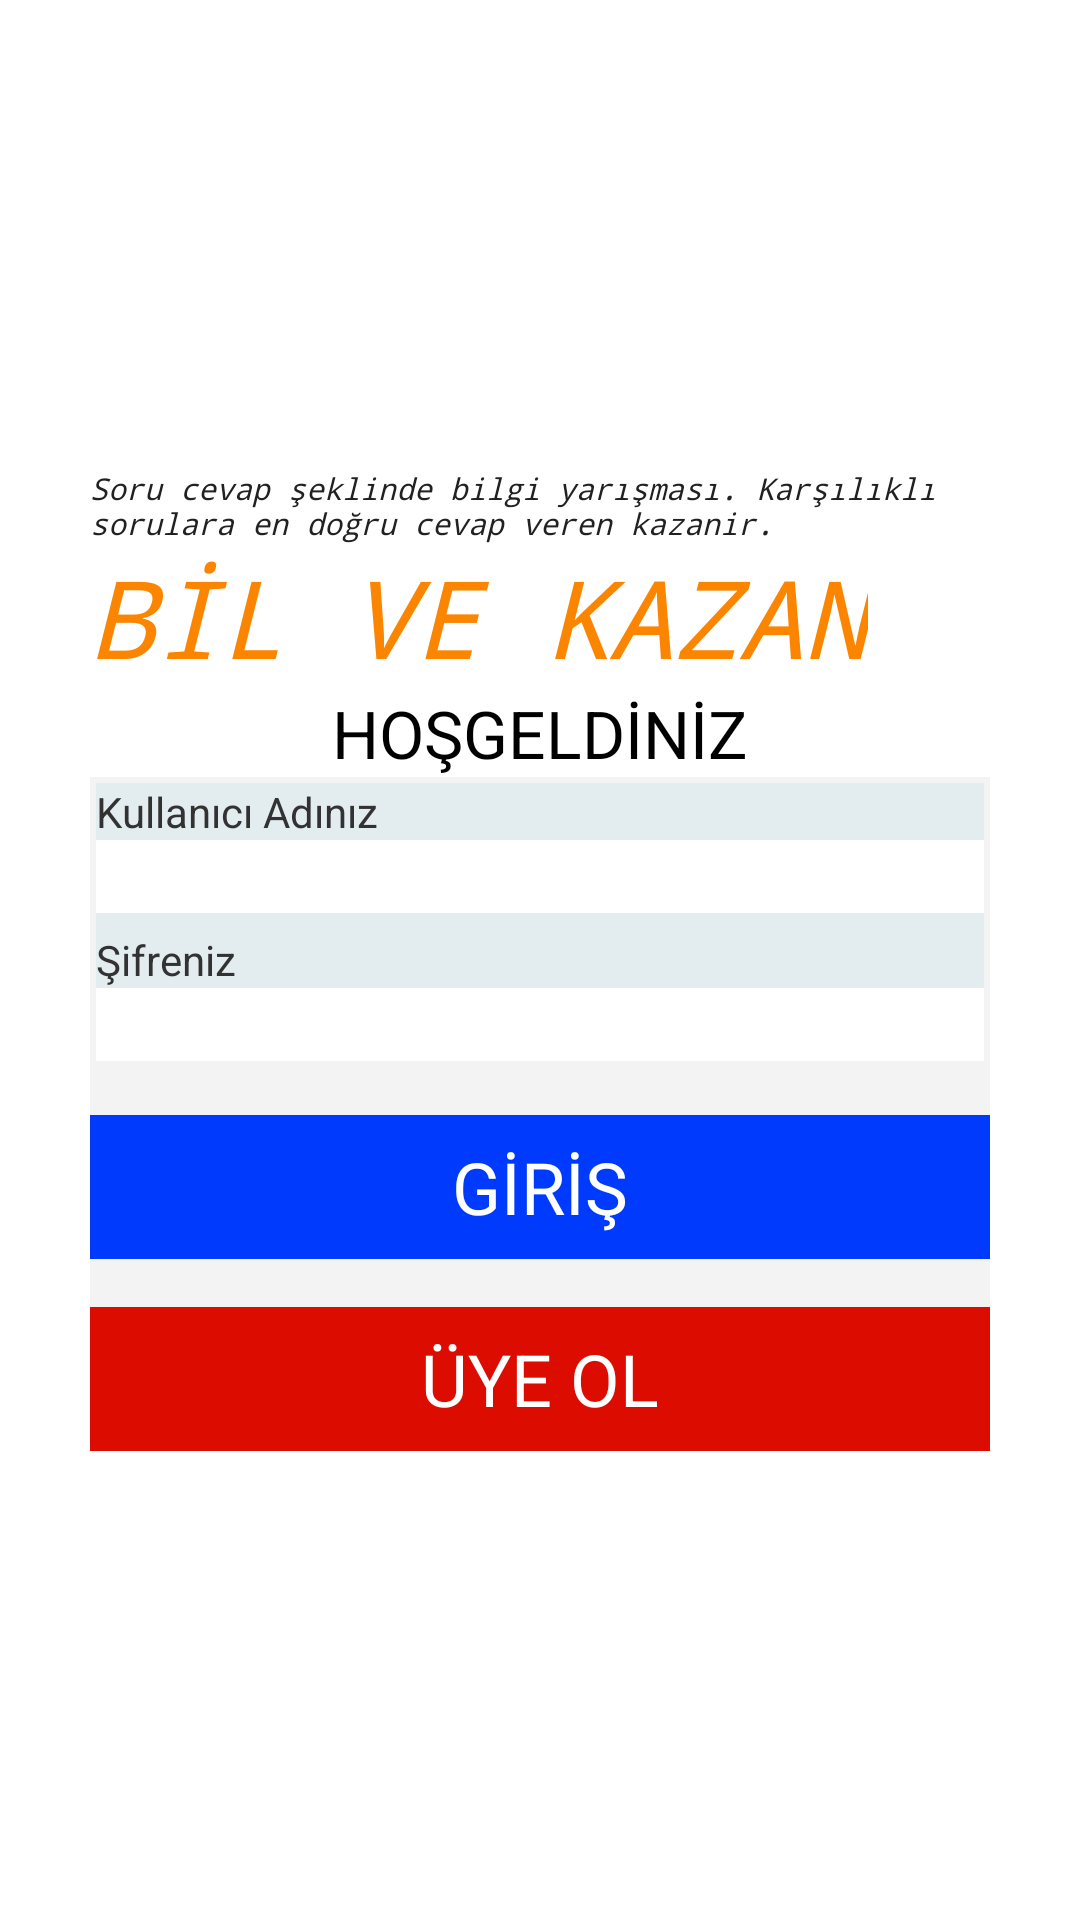

The Android layout XML behind this screen, and the referenced resources:
<!-- AndroidManifest.xml: application theme AppTheme -->
<!-- res/layout/girisxmli.xml -->
<?xml version="1.0" encoding="utf-8"?>
<LinearLayout
	xmlns:android="http://schemas.android.com/apk/res/android"
	android:layout_width="match_parent"
	android:layout_height="match_parent"
	android:layout_gravity="center"
	android:gravity="center"
	android:orientation="vertical">

	<LinearLayout
		android:orientation="vertical"
		android:layout_width="wrap_content"
		android:layout_height="wrap_content"
		android:layout_marginLeft="30dp"
		android:layout_marginRight="30dp">

		<TextView
			android:layout_width="wrap_content"
			android:layout_height="wrap_content"
			android:text="Soru cevap şeklinde bilgi yarışması. Karşılıklı sorulara en doğru cevap veren kazanir."
			android:textAppearance="?android:attr/textAppearanceLarge"
			android:textColor="#212121"
			android:typeface="monospace"
			android:textStyle="italic"
			android:textSize="10sp"/>
		
		<TextView
			android:layout_width="wrap_content"
			android:layout_height="wrap_content"
			android:text="BİL VE KAZAN"
			android:textAppearance="?android:attr/textAppearanceLarge"
			android:textColor="#FC8500"
			android:typeface="monospace"
			android:textStyle="italic"
			android:textSize="36sp"/>

	</LinearLayout>

	<LinearLayout
		android:orientation="vertical"
		android:gravity="center"
		android:layout_width="match_parent"
		android:layout_height="wrap_content">

		<TextView
			android:id="@+id/girisxmliTextViewAciklama"
			android:layout_width="match_parent"
			android:layout_height="wrap_content"
			android:gravity="center"
			android:text="HOŞGELDİNİZ"
			android:textAppearance="?android:attr/textAppearanceLarge"/>

		<LinearLayout
			android:orientation="vertical"
			android:layout_width="match_parent"
			android:layout_height="match_parent"
			android:layout_marginLeft="30dp"
			android:layout_marginRight="30dp"
			android:background="#F3F3F3">

			<LinearLayout
				android:orientation="vertical"
				android:layout_gravity="center"
				android:layout_width="match_parent"
				android:layout_height="wrap_content"
				android:background="#E3ECEF"
				android:layout_margin="2dp">

				<TextView
					android:layout_width="match_parent"
					android:layout_height="wrap_content"
					android:text="Kullanıcı Adınız"/>

				<EditText
					android:id="@+id/girisxmliEditTextKullaniciAdi"
					android:layout_width="match_parent"
					android:inputType="textPersonName"
					android:layout_height="match_parent"
					android:ems="10"
					android:background="#FFFFFF"
					android:shadowColor="#000000"
					android:shadowDy="1.0"
					android:shadowDx="1.0"
					android:shadowRadius="1.0"
					android:layout_marginBottom="6dp"
					android:focusable="true">
				</EditText>

				<TextView
					android:layout_width="match_parent"
					android:layout_height="wrap_content"
					android:text="Şifreniz"/>

				<EditText
					android:id="@+id/girisxmliEditTextSifre"
					android:layout_width="match_parent"
					android:inputType="textPassword"
					android:layout_height="wrap_content"
					android:ems="10"
					android:background="#FFFFFF"/>

			</LinearLayout>

			<LinearLayout
				android:orientation="vertical"
				android:layout_width="match_parent"
				android:layout_height="wrap_content"
				android:gravity="center"
				android:layout_gravity="center">

				<Button
					android:layout_width="match_parent"
					android:layout_height="wrap_content"
					android:text="GİRİŞ"
					android:layout_marginTop="16dp"
					android:layout_marginBottom="16dp"
					android:background="#003BFD"
					android:textColor="#FFFFFF"
					android:textSize="24sp"
					android:onClick="ClickGiris"/>

				<Button
					android:layout_width="match_parent"
					android:layout_height="wrap_content"
					android:text="ÜYE OL"
					android:background="#DC0C00"
					android:textColor="#FFFFFF"
					android:textSize="24sp"
					android:onClick="ClickUyeOl"/>

			</LinearLayout>

		</LinearLayout>

	</LinearLayout>

</LinearLayout>
<!-- resources referenced by this layout -->
<resources>
  <style name="AppTheme" parent="@android:style/Theme.Holo.Light.NoActionBar.Fullscreen">
  	</style>
</resources>
